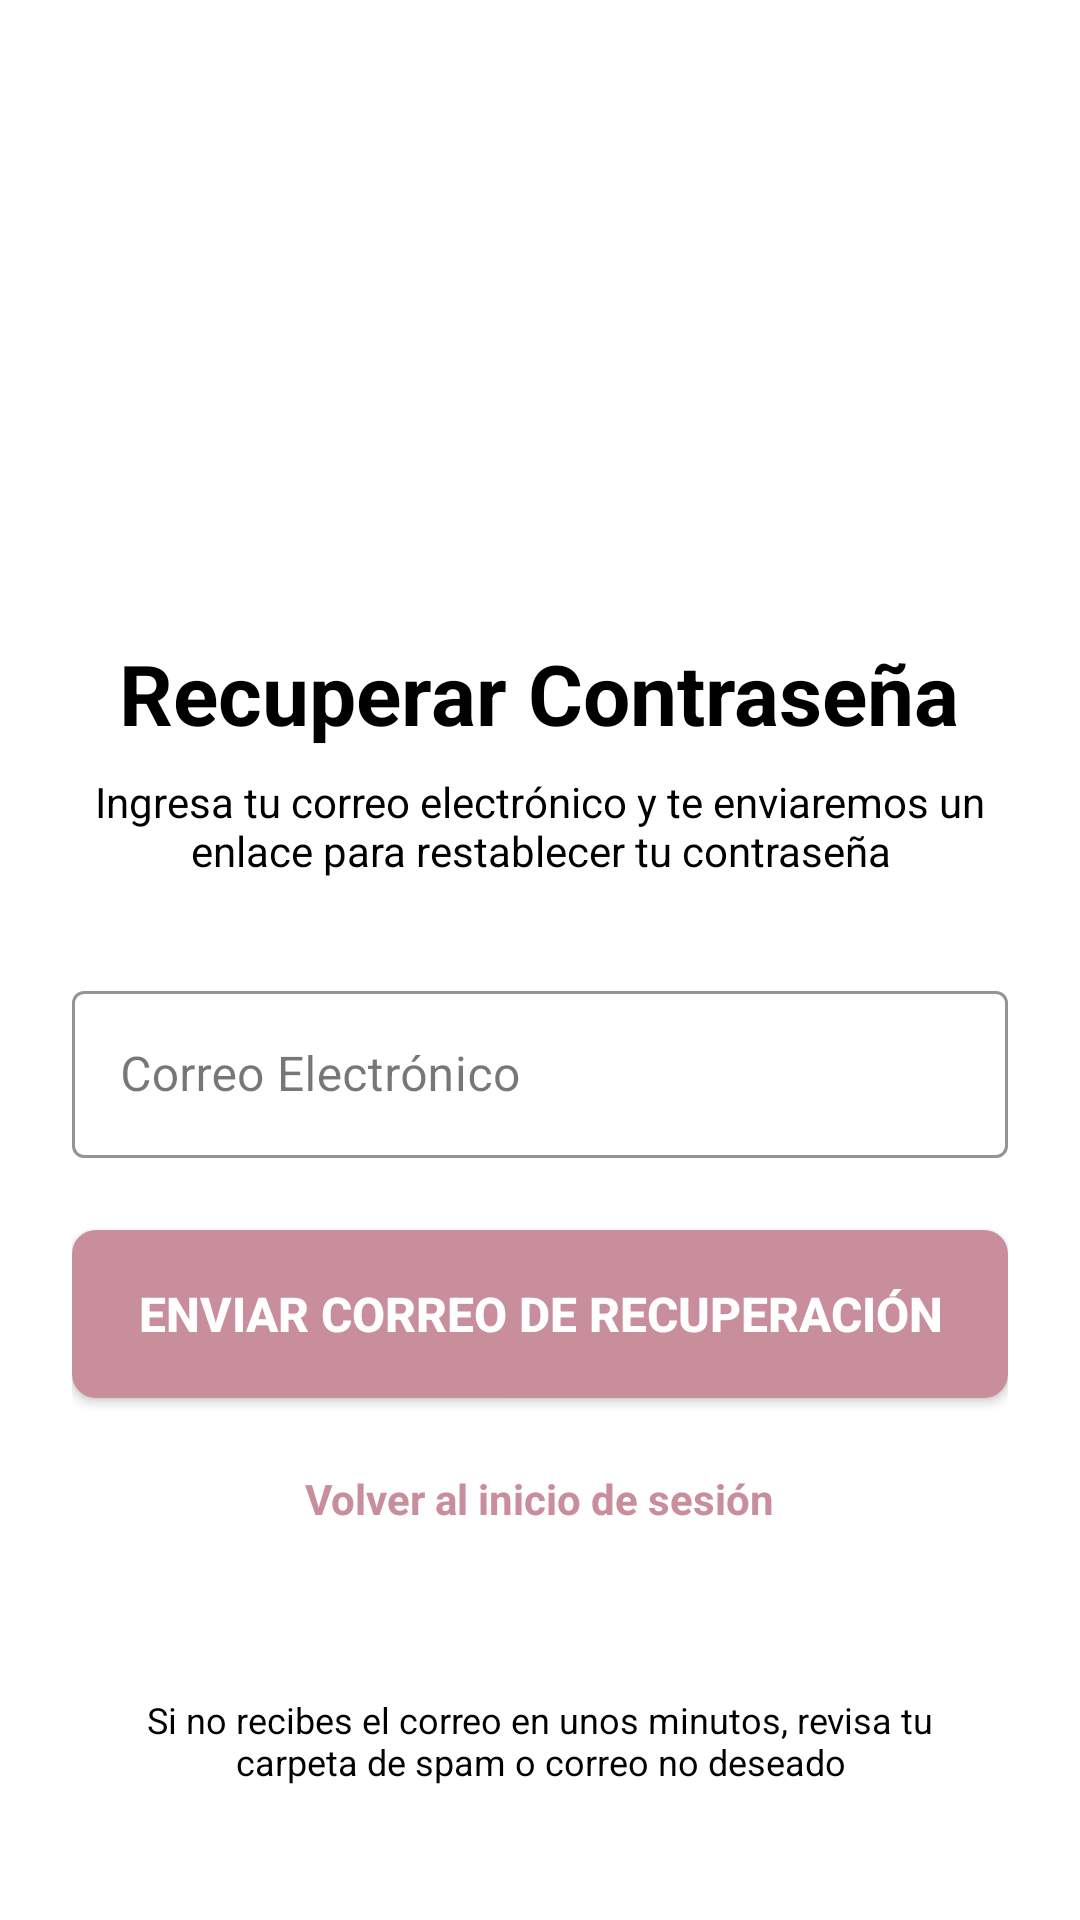

Write the Android layout XML for this screen, with the resource values it uses.
<!-- AndroidManifest.xml: application theme Theme.Material3.Light -->
<!-- res/layout/activity_forgot_password.xml -->
<?xml version="1.0" encoding="utf-8"?>
<ScrollView xmlns:android="http://schemas.android.com/apk/res/android"
    xmlns:app="http://schemas.android.com/apk/res-auto"
    android:layout_width="match_parent"
    android:layout_height="match_parent"
    android:fillViewport="true"
    android:background="@color/white">

    <LinearLayout
        android:layout_width="match_parent"
        android:layout_height="wrap_content"
        android:orientation="vertical"
        android:padding="24dp"
        android:gravity="center">

        
        <ImageView
            android:layout_width="120dp"
            android:layout_height="120dp"
            android:layout_marginTop="40dp"
            android:layout_marginBottom="24dp"
            android:src="@drawable/ic_lock"
            android:contentDescription="Recuperar contraseña"
            app:tint="@color/main" />

        
        <TextView
            android:layout_width="wrap_content"
            android:layout_height="wrap_content"
            android:text="Recuperar Contraseña"
            android:textSize="28sp"
            android:textStyle="bold"
            android:textColor="@color/black"
            android:layout_marginBottom="8dp" />

        
        <TextView
            android:layout_width="match_parent"
            android:layout_height="wrap_content"
            android:text="Ingresa tu correo electrónico y te enviaremos un enlace para restablecer tu contraseña"
            android:textSize="14sp"
            android:textColor="@color/black"
            android:textAlignment="center"
            android:layout_marginBottom="32dp" />

        
        <com.google.android.material.textfield.TextInputLayout
            android:layout_width="match_parent"
            android:layout_height="wrap_content"
            android:hint="Correo Electrónico"
            style="@style/Widget.MaterialComponents.TextInputLayout.OutlinedBox"
            app:startIconDrawable="@drawable/ic_email"
            app:boxStrokeColor="@color/main"
            app:hintTextColor="@color/main"
            android:layout_marginBottom="24dp">

            <com.google.android.material.textfield.TextInputEditText
                android:id="@+id/et_forgot_email"
                android:layout_width="match_parent"
                android:layout_height="wrap_content"
                android:inputType="textEmailAddress"
                android:textSize="16sp" />

        </com.google.android.material.textfield.TextInputLayout>

        
        <Button
            android:id="@+id/btn_enviar_email"
            android:layout_width="match_parent"
            android:layout_height="56dp"
            android:text="Enviar Correo de Recuperación"
            android:textSize="16sp"
            android:textStyle="bold"
            android:textColor="@color/white"
            android:background="@drawable/button_rounded"
            android:backgroundTint="@color/main"
            android:elevation="2dp"
            android:layout_marginBottom="16dp" />

        
        <ProgressBar
            android:id="@+id/progress_bar_forgot"
            android:layout_width="wrap_content"
            android:layout_height="wrap_content"
            android:visibility="gone"
            android:layout_marginBottom="16dp" />

        
        <TextView
            android:id="@+id/tv_volver_login"
            android:layout_width="wrap_content"
            android:layout_height="wrap_content"
            android:text="Volver al inicio de sesión"
            android:textSize="14sp"
            android:textColor="@color/main"
            android:textStyle="bold"
            android:padding="8dp" />

        
        <TextView
            android:layout_width="match_parent"
            android:layout_height="wrap_content"
            android:text="Si no recibes el correo en unos minutos, revisa tu carpeta de spam o correo no deseado"
            android:textSize="12sp"
            android:textColor="@color/black"
            android:textAlignment="center"
            android:layout_marginTop="32dp"
            android:padding="16dp" />

    </LinearLayout>

</ScrollView>
<!-- resources referenced by this layout -->
<resources>
  <color name="black">#FF000000</color>
  <color name="main">#c98e9b</color>
  <color name="white">#FFFFFFFF</color>
  <!-- drawable button_rounded (drawable) -->
  <shape xmlns:android="http://schemas.android.com/apk/res/android">
      <solid android:color="@color/main" />
      <corners android:radius="8dp" />
  </shape>
</resources>
